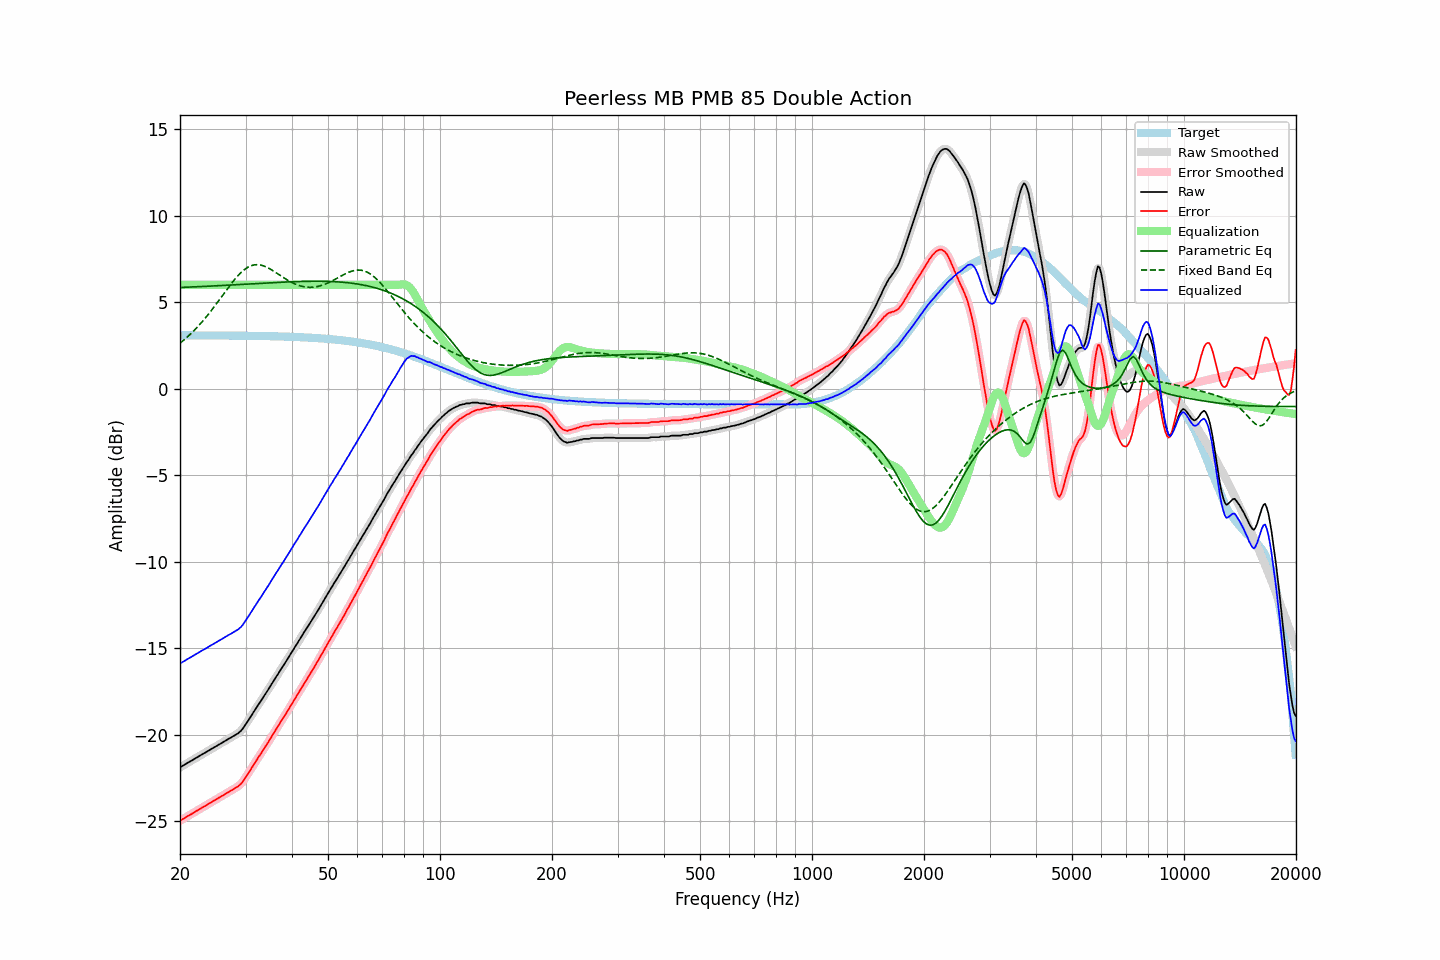

The file beside this chart, header and first rows:
frequency, raw, error, smoothed, error_smoothed, equalization, parametric_eq, fixed_band_eq, equalized_raw, equalized_smoothed, target
20.00, -21.88, -24.96, -21.88, -24.96, 6.00, 5.85, 2.63, -15.88, -15.88, 3.08
20.20, -21.82, -24.90, -21.82, -24.91, 6.00, 5.85, 2.71, -15.82, -15.82, 3.08
20.40, -21.77, -24.85, -21.77, -24.85, 6.00, 5.86, 2.78, -15.77, -15.77, 3.08
20.61, -21.71, -24.79, -21.71, -24.80, 6.00, 5.86, 2.86, -15.71, -15.71, 3.08
20.81, -21.66, -24.74, -21.66, -24.74, 6.00, 5.86, 2.94, -15.66, -15.66, 3.08
21.02, -21.60, -24.68, -21.60, -24.69, 6.00, 5.87, 3.03, -15.60, -15.60, 3.08
21.23, -21.55, -24.63, -21.55, -24.63, 6.00, 5.87, 3.11, -15.55, -15.55, 3.08
21.44, -21.50, -24.58, -21.50, -24.58, 6.00, 5.88, 3.20, -15.50, -15.50, 3.08
21.66, -21.44, -24.52, -21.44, -24.52, 6.00, 5.88, 3.29, -15.44, -15.44, 3.08
21.87, -21.39, -24.47, -21.39, -24.47, 6.00, 5.88, 3.38, -15.39, -15.39, 3.08
22.09, -21.33, -24.41, -21.33, -24.41, 6.00, 5.89, 3.48, -15.33, -15.33, 3.08
22.31, -21.28, -24.36, -21.28, -24.36, 6.00, 5.89, 3.58, -15.28, -15.28, 3.08
22.54, -21.22, -24.30, -21.22, -24.30, 6.00, 5.90, 3.68, -15.22, -15.22, 3.08
22.76, -21.17, -24.25, -21.17, -24.25, 6.00, 5.90, 3.78, -15.17, -15.17, 3.08
22.99, -21.11, -24.19, -21.11, -24.19, 6.00, 5.91, 3.89, -15.11, -15.11, 3.08
23.22, -21.06, -24.14, -21.06, -24.14, 6.00, 5.91, 4.00, -15.06, -15.06, 3.08
23.45, -21.01, -24.09, -21.01, -24.09, 6.00, 5.91, 4.11, -15.01, -15.01, 3.08
23.69, -20.95, -24.03, -20.95, -24.03, 6.00, 5.92, 4.22, -14.95, -14.95, 3.08
23.92, -20.90, -23.98, -20.90, -23.98, 6.00, 5.92, 4.34, -14.90, -14.90, 3.08
24.16, -20.84, -23.92, -20.84, -23.92, 6.00, 5.93, 4.46, -14.84, -14.84, 3.08
24.40, -20.79, -23.87, -20.79, -23.86, 6.00, 5.93, 4.58, -14.79, -14.79, 3.08
24.65, -20.73, -23.81, -20.73, -23.81, 6.00, 5.94, 4.70, -14.73, -14.73, 3.08
24.89, -20.68, -23.75, -20.68, -23.75, 6.00, 5.94, 4.82, -14.68, -14.68, 3.07
25.14, -20.63, -23.70, -20.63, -23.70, 6.00, 5.95, 4.95, -14.63, -14.63, 3.07
25.39, -20.57, -23.64, -20.57, -23.65, 6.00, 5.95, 5.08, -14.57, -14.57, 3.07
25.65, -20.52, -23.59, -20.52, -23.59, 6.00, 5.96, 5.20, -14.52, -14.52, 3.07
25.91, -20.46, -23.53, -20.46, -23.53, 6.00, 5.96, 5.33, -14.46, -14.46, 3.07
26.16, -20.41, -23.48, -20.41, -23.48, 6.00, 5.97, 5.46, -14.41, -14.41, 3.07
26.43, -20.35, -23.42, -20.35, -23.42, 6.00, 5.97, 5.59, -14.35, -14.35, 3.07
26.69, -20.30, -23.37, -20.30, -23.37, 6.00, 5.98, 5.71, -14.30, -14.30, 3.07
26.96, -20.24, -23.31, -20.24, -23.31, 6.00, 5.98, 5.84, -14.24, -14.24, 3.07
27.23, -20.19, -23.26, -20.19, -23.26, 6.00, 5.99, 5.96, -14.19, -14.19, 3.07
27.50, -20.14, -23.21, -20.14, -23.20, 6.00, 5.99, 6.08, -14.14, -14.14, 3.07
27.77, -20.08, -23.15, -20.08, -23.15, 6.00, 6.00, 6.20, -14.08, -14.08, 3.07
28.05, -20.03, -23.10, -20.03, -23.10, 6.00, 6.00, 6.31, -14.03, -14.03, 3.07
28.33, -19.97, -23.03, -19.97, -23.04, 6.00, 6.01, 6.42, -13.97, -13.97, 3.06
28.62, -19.92, -22.99, -19.92, -22.98, 6.00, 6.01, 6.53, -13.92, -13.92, 3.06
28.90, -19.84, -22.90, -19.85, -22.91, 6.00, 6.02, 6.62, -13.84, -13.85, 3.06
29.19, -19.76, -22.82, -19.76, -22.82, 6.00, 6.02, 6.72, -13.76, -13.76, 3.06
29.48, -19.65, -22.71, -19.64, -22.70, 6.00, 6.03, 6.80, -13.65, -13.64, 3.06
29.78, -19.51, -22.57, -19.51, -22.57, 6.00, 6.03, 6.88, -13.51, -13.51, 3.06
30.08, -19.36, -22.42, -19.37, -22.43, 6.00, 6.04, 6.94, -13.36, -13.37, 3.06
30.38, -19.23, -22.29, -19.23, -22.29, 6.00, 6.04, 7.01, -13.23, -13.23, 3.06
30.68, -19.09, -22.15, -19.09, -22.14, 6.00, 6.05, 7.05, -13.09, -13.09, 3.06
30.99, -18.94, -22.00, -18.94, -22.00, 6.00, 6.06, 7.10, -12.94, -12.94, 3.05
31.30, -18.79, -21.85, -18.80, -21.85, 6.00, 6.06, 7.13, -12.79, -12.80, 3.05
31.61, -18.65, -21.70, -18.65, -21.70, 6.00, 6.07, 7.15, -12.65, -12.65, 3.05
31.93, -18.51, -21.56, -18.50, -21.55, 6.00, 6.07, 7.16, -12.51, -12.50, 3.05
32.24, -18.36, -21.41, -18.36, -21.41, 6.00, 6.08, 7.17, -12.36, -12.36, 3.05
32.57, -18.21, -21.26, -18.22, -21.27, 6.00, 6.08, 7.16, -12.21, -12.22, 3.05
32.89, -18.09, -21.13, -18.08, -21.12, 6.00, 6.09, 7.15, -12.09, -12.08, 3.04
33.22, -17.94, -20.98, -17.94, -20.98, 6.00, 6.09, 7.12, -11.94, -11.94, 3.04
33.55, -17.79, -20.83, -17.80, -20.84, 6.00, 6.10, 7.10, -11.79, -11.80, 3.04
33.89, -17.65, -20.69, -17.65, -20.69, 6.00, 6.10, 7.06, -11.65, -11.65, 3.04
34.23, -17.51, -20.55, -17.51, -20.55, 6.00, 6.11, 7.02, -11.51, -11.51, 3.04
34.57, -17.37, -20.41, -17.36, -20.40, 6.00, 6.11, 6.97, -11.37, -11.36, 3.04
34.92, -17.21, -20.25, -17.22, -20.25, 6.00, 6.12, 6.92, -11.21, -11.22, 3.03
35.27, -17.06, -20.09, -17.07, -20.10, 6.00, 6.12, 6.86, -11.06, -11.07, 3.03
35.62, -16.92, -19.95, -16.92, -19.94, 6.00, 6.13, 6.81, -10.92, -10.92, 3.03
35.97, -16.77, -19.80, -16.77, -19.80, 6.00, 6.13, 6.75, -10.77, -10.77, 3.03
... 635 more rows
